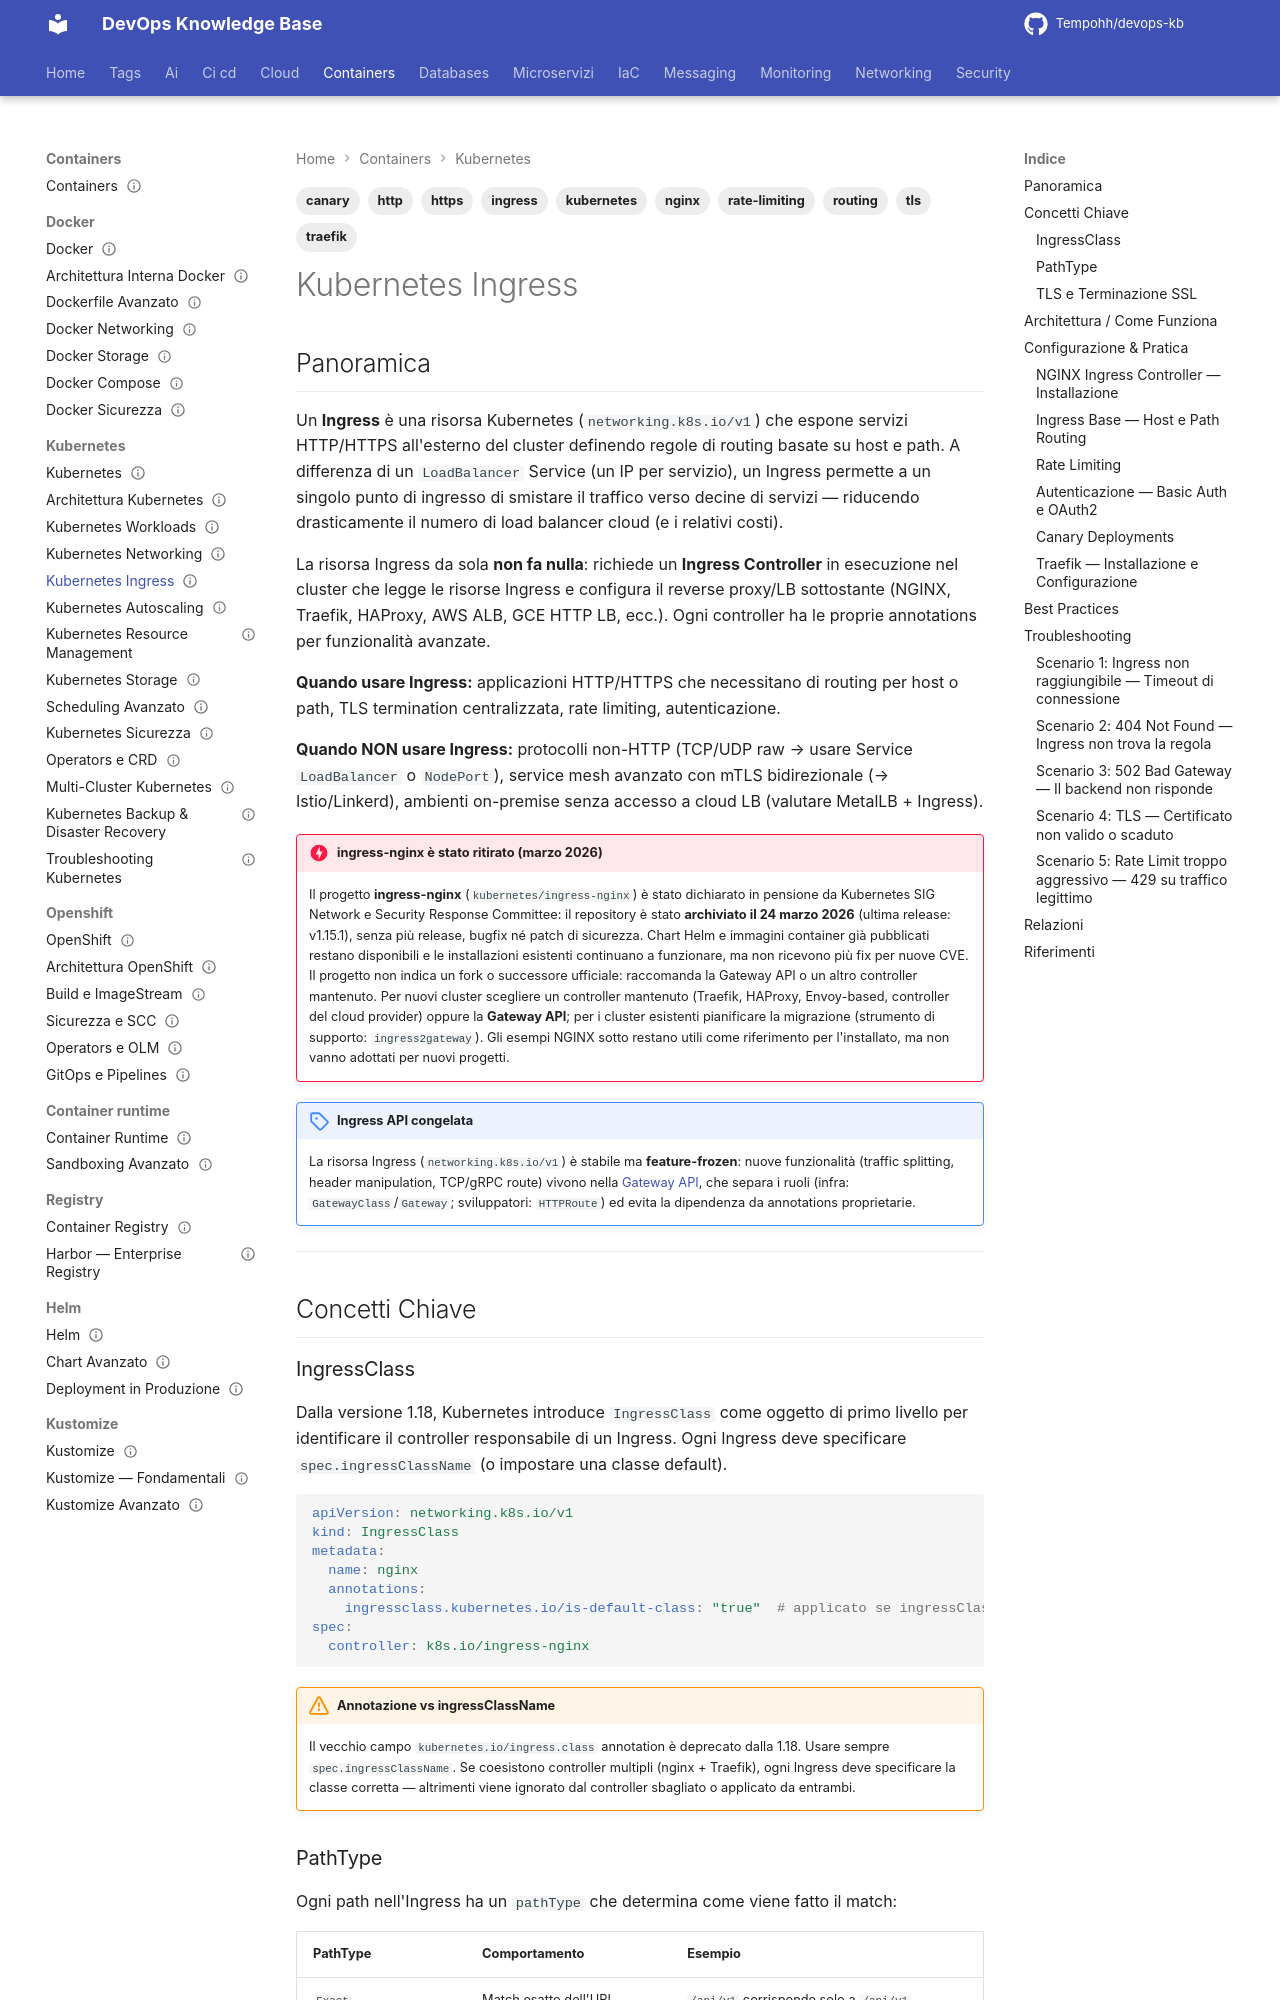

repository: Tempohh/devops-kb · page: containers/kubernetes/ingress/index.html · generator: mkdocs

---
title: "Kubernetes Ingress"
slug: ingress
category: containers
tags: [kubernetes, ingress, nginx, traefik, tls, routing, http, https, canary, rate-limiting]
search_keywords: [ingress controller kubernetes, nginx ingress, traefik kubernetes, ingress tls termination, path routing k8s, host-based routing, canary deployment ingress, rate limiting ingress, kubernetes ingress annotations, ingressclass, ingress 404 502, cert-manager ingress, oauth2-proxy ingress, basic auth ingress, wildcard ingress, fanout ingress, rewrite-target nginx, ingress controller ha, ingress controller produzione, haproxy ingress, aws alb ingress, gateway api]
parent: containers/kubernetes/_index
related: [containers/kubernetes/networking, containers/kubernetes/sicurezza, containers/kubernetes/workloads]
official_docs: https://kubernetes.io/docs/concepts/services-networking/ingress/
status: reviewed
difficulty: intermediate
last_updated: 2026-10-04
last_verified: 2026-10-04
---

# Kubernetes Ingress
